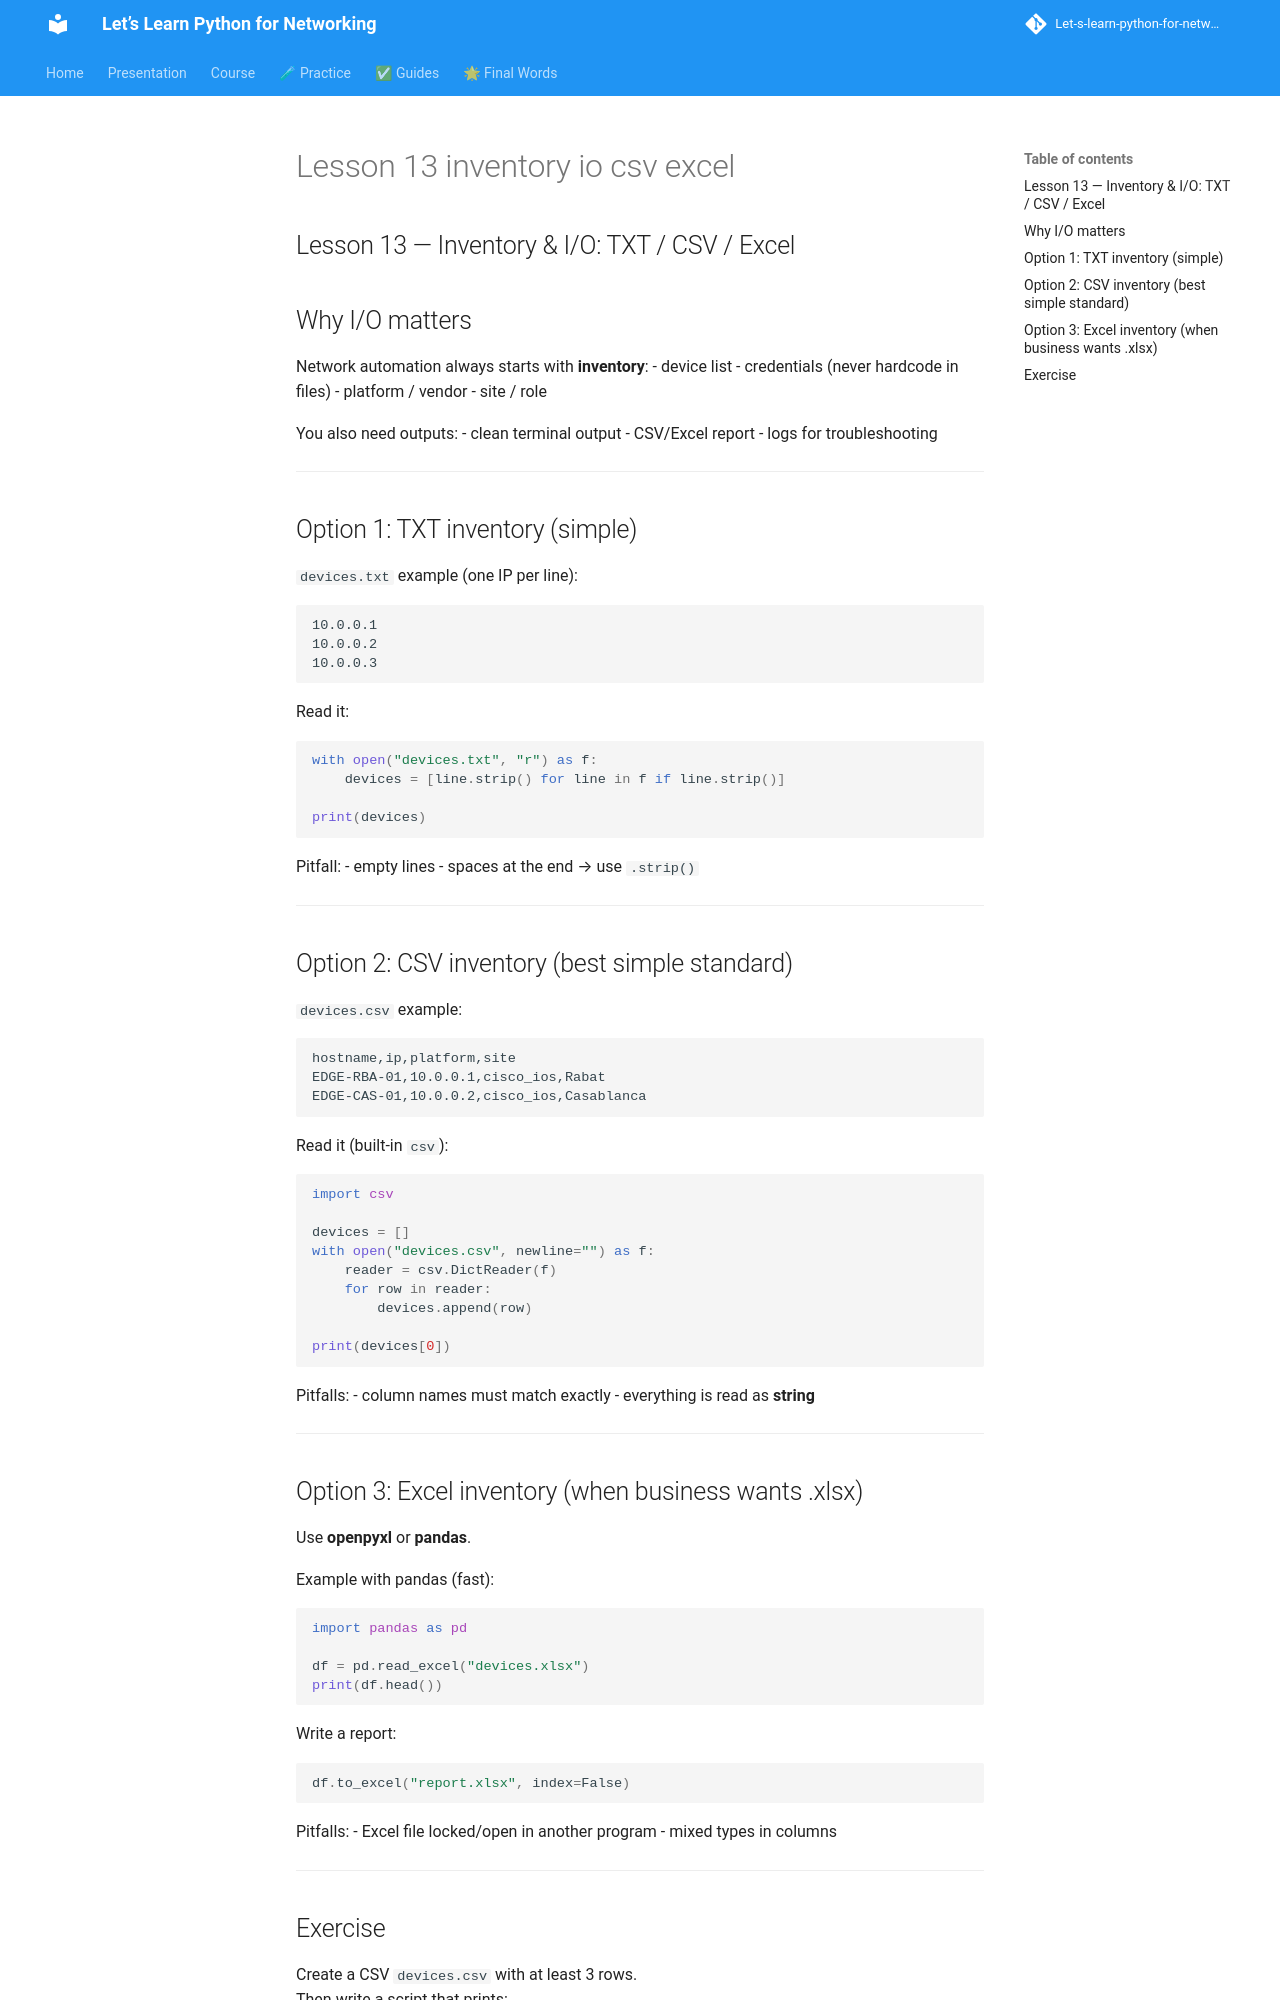

repository: badr385/Let-s-learn-python-for-networking · page: lessons/lesson-13-inventory-io-csv-excel/index.html · generator: mkdocs

## Lesson 13 — Inventory & I/O: TXT / CSV / Excel

## Why I/O matters

Network automation always starts with **inventory**:
- device list
- credentials (never hardcode in files)
- platform / vendor
- site / role

You also need outputs:
- clean terminal output
- CSV/Excel report
- logs for troubleshooting

---

## Option 1: TXT inventory (simple)

`devices.txt` example (one IP per line):
```
10.0.0.1
10.0.0.2
10.0.0.3
```

Read it:

```py
with open("devices.txt", "r") as f:
    devices = [line.strip() for line in f if line.strip()]

print(devices)
```

Pitfall:
- empty lines
- spaces at the end → use `.strip()`

---

## Option 2: CSV inventory (best simple standard)

`devices.csv` example:
```csv
hostname,ip,platform,site
EDGE-RBA-01,10.0.0.1,cisco_ios,Rabat
EDGE-CAS-01,10.0.0.2,cisco_ios,Casablanca
```

Read it (built-in `csv`):

```py
import csv

devices = []
with open("devices.csv", newline="") as f:
    reader = csv.DictReader(f)
    for row in reader:
        devices.append(row)

print(devices[0])
```

Pitfalls:
- column names must match exactly
- everything is read as **string**

---

## Option 3: Excel inventory (when business wants .xlsx)

Use **openpyxl** or **pandas**.

Example with pandas (fast):

```py
import pandas as pd

df = pd.read_excel("devices.xlsx")
print(df.head())
```

Write a report:

```py
df.to_excel("report.xlsx", index=False)
```

Pitfalls:
- Excel file locked/open in another program
- mixed types in columns

---
